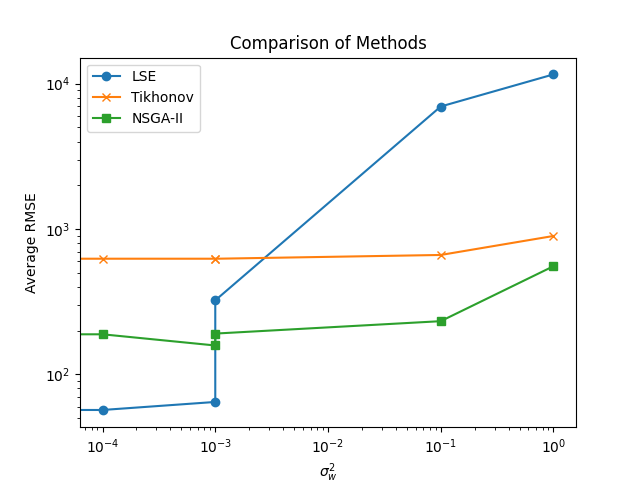

Source data for this figure (header and first rows):
sigma, lse, nsga2, tikhonov
0.0, 56.53, 167.3, 624.9
0.0001, 56.91, 188.7, 624.9
0.001, 64.63, 158.1, 624.9
0.001, 323.1, 190.9, 624.6
0.1, 6965, 232.4, 663.1
1.0, 11583, 554.9, 895.9
